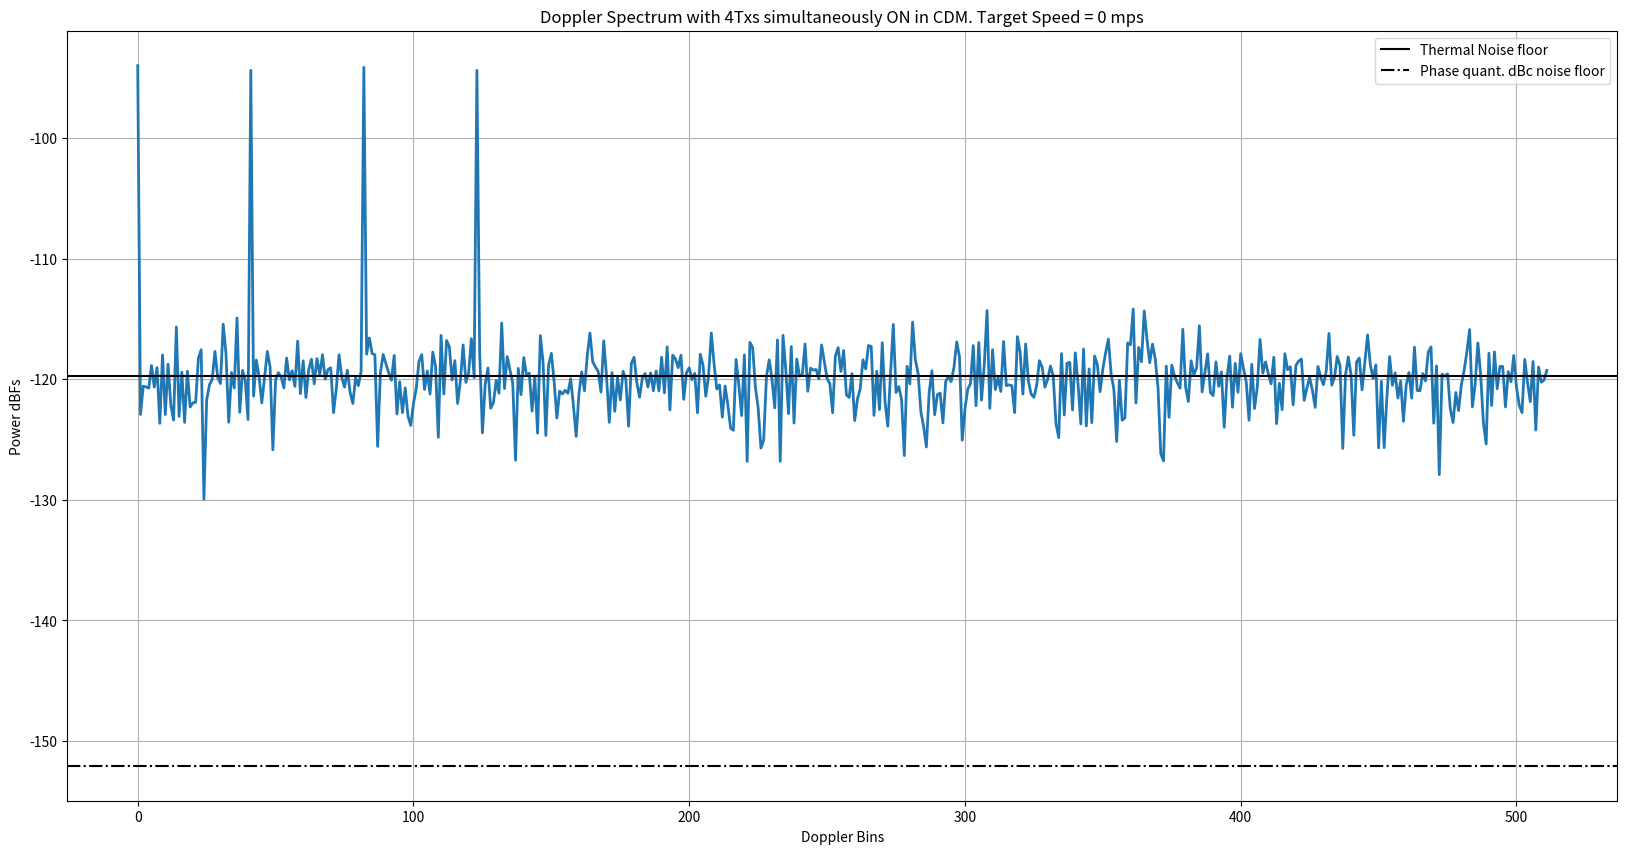

Here is the Python script that generated this plot:
# -*- coding: utf-8 -*-
"""
Created on Fri Dec  3 16:36:29 2021

[redacted]
"""

""" In this script, I have modeled how the phase shifter error(from the
ground truth)for each unique phase shifter manifests as periodic repetetions
when the phase is swept over several ramps. This periodic component for each
of the phase shifter manifests as spurs in the Doppler spectrum. These spurs get
aggravated when the phase delta(in degrees) programmed per ramp divides 360 degress
exactly. In such case, the same phase shifter code is applied periodically
at every 360/phase_delta ramp number. For example, if the phase delta per ramp
is chosen as 30 degrees, then 360/30 = 12 i.e. the starting ramp and the 12th ramp
will have the same phase shifter applied. Similarly, the 2nd ramp and the 13th ramp
have the same phase shifter applied and so on. Now since each phase shifter
has its own "signature"(error in terms of DNL wrt ground truth), there will be
a periodic pattern every 12th ramp. To break this periodicity, I have chosen
a phase step which doesn't divide 360 degrees. For example, if the phase step per ramp
is 29 degress instead of 30 degress, then at the 13th ramp, the phase is 29*13 = 377 = 17 degress.
But this is not equal to 0 degrees i.e the phase shifter for the 13th ramp
is not the same as the phase shifter for the 1st ramp. Similarly, the second ramp
has a phase of 29 degress while the 14th ramp has a phase of 29*14= 406 = 46 degress which
is not the same as 29 degress. Hence the phase shifter for the 14th ramp
is not the same as the phase shifter for the 2nd ramp. Hence just by making
the phase change per ramp not a divisor of 360 degress, we remove the periodicity.
We also observe that the noise floor increases by 3 dB for each Tx that is added
to the simultaneous transmission i.e., when we move from 3 Tx to 4 Tx, the noise floor raises by another 3 dB.
This is not very clear to me and I need to understand this better!!
"""

""" In this commit, I have also modeled the Txs/Rxs with simulataneous transmission from all Txs
each with its own phase code per ramp and have also been able to estimate MIMO coeficients.
I have assumed 4 Txs each separated by 2mm (lamda/2) and 8 Rxs each separated by 8mm (2lamda).
Also added Doppler to the object"""

""" The derivation for the DDMA scheme is available in the below location:
[redacted] """

""" The derivation for the Doppler phase modulation due to range movement is available at the below link:
[redacted]

[redacted]
"""

import numpy as np
import matplotlib.pyplot as plt



plt.close('all')


numTx_simult = 4
numRx = 4
numRamps = 512

numSamp = 2048 # Number of ADC time domain samples
numSampPostRfft = numSamp//2
numAngleFFT = 2048
mimoArraySpacing = 2e-3 # 2mm
lightSpeed = 3e8
numBitsPhaseShifter = 7
numPhaseCodes = 2**numBitsPhaseShifter
DNL = 360/(numPhaseCodes) # DNL in degrees


""" Chirp Parameters"""
numDoppFFT = 512#2048
chirpBW = 1e9 # Hz
centerFreq = 76.5e9 # GHz
interRampTime = 44e-6 # us
rampSamplingRate = 1/interRampTime
rangeRes = lightSpeed/(2*chirpBW)
maxRange = numSampPostRfft*rangeRes # m
lamda = lightSpeed/centerFreq
""" With 30 deg, we see periodicity since 30 divides 360 but with say 29 deg, it doesn't divide 360 and hence periodicity is significantly reduced"""
phaseStepPerTx_deg = 29#29.3


## RF parameters
thermalNoise = -174 # dBm/Hz
noiseFigure = 9 # dB
baseBandgain = 38 #dB
adcSamplingRate = 56.25e6 # 56.25 MHz
adcSamplingTime = 1/adcSamplingRate # s
chirpOnTime = numSamp*adcSamplingTime
chirpSlope = chirpBW/chirpOnTime
dBFs_to_dBm = 10
binSNR = 10#-3#20# # dB
totalNoisePower_dBm = thermalNoise + noiseFigure + baseBandgain + 10*np.log10(adcSamplingRate)
totalNoisePower_dBFs = totalNoisePower_dBm - 10
noiseFloor_perBin = totalNoisePower_dBFs - 10*np.log10(numSamp) # dBFs/bin
noisePower_perBin = 10**(noiseFloor_perBin/10)
totalNoisePower = noisePower_perBin*numSamp # sigmasquare totalNoisePower
sigma = np.sqrt(totalNoisePower)
signalPowerdBFs = noiseFloor_perBin + binSNR
signalPower = 10**(signalPowerdBFs/10)
signalAmplitude = np.sqrt(signalPower)
signalPhase = np.exp(1j*np.random.uniform(-np.pi, np.pi))
signalphasor = signalAmplitude*signalPhase

""" Derived Parameters """
chirpSamplingRate = 1/interRampTime
maxVelBaseband_mps = (chirpSamplingRate/2) * (lamda/2) # m/s
# print('Max base band velocity = {0:.2f} m/s'.format(maxVelBaseband_mps))
FsEquivalentVelocity = 2*maxVelBaseband_mps # Fs = 2*Fs/2
velocityRes = (chirpSamplingRate/numRamps) * (lamda/2)
# print('Velocity resolution = {0:.2f} m/s'.format(velocityRes))


""" Target definition"""
objectRange = np.random.uniform(10,maxRange-10) # 60.3 # m
objectVelocity_mps = 0
objectAzAngle_deg = np.random.uniform(-50,50)
objectAzAngle_rad = (objectAzAngle_deg/360) * (2*np.pi)


objectVelocity_baseBand_mps = np.mod(objectVelocity_mps, FsEquivalentVelocity) # modulo Fs [from 0 to Fs]
objectVelocityBin = objectVelocity_baseBand_mps/velocityRes
objectRangeBin = objectRange/rangeRes
rangeMoved = objectRange + objectVelocity_mps*interRampTime*np.arange(numRamps)
rangeBinsMoved = np.floor(rangeMoved/rangeRes).astype('int32')

phaseStepPerRamp_deg = np.array([ 0.      , 28.828125, 57.65625 , 86.484375])#np.arange(numTx_simult)*phaseStepPerTx_deg # Phase step per ramp per Tx
phaseStepPerRamp_rad = (phaseStepPerRamp_deg/360)*2*np.pi

phaseShifterCodes = DNL*np.arange(numPhaseCodes)
phaseShifterNoise = np.random.uniform(-DNL/2, DNL/2, numPhaseCodes)
phaseShifterCodes_withNoise = phaseShifterCodes + phaseShifterNoise

""" Ensure that the phase shifter LUT is without any bias and is from 0 to 360 degrees"""
phaseShifterCodes_withNoise = np.mod(phaseShifterCodes_withNoise,360)

""" NOT USING THE BELOW QUADRATIC PHASE in this DDMA MIMO scheme

A small quadratic term is added to the linear phase term to break the periodicity.
The strength of the quadratic term is controlled by the alpha parameter. If alpha is large,
the quadratic term dominates the linear term thus breaking the periodicity of the Phase shifter DNL but
at the cost of main lobe widening.
If alpha is very small, the contribution of the quadratic term diminishes and the periodicity of
the phase shifter DNL is back thus resulting in spurs/harmonics in the spectrum.
Thus the alpha should be moderate to break the periodicity with help
of the quadratic term at the same time not degrade the main lobe width.
I have observed that for phaseStepPerRamp_deg=30 deg, alpha = 1e-4 is best. We will use this
to scale the alpha for other step sizes"""

alpha = 0#1e-4
rampPhaseIdeal_deg = phaseStepPerRamp_deg[:,None]*(np.arange(numRamps)[None,:] + (alpha/2)*(np.arange(numRamps)[None,:])**2)
rampPhaseIdeal_degWrapped = np.mod(rampPhaseIdeal_deg, 360)
phaseCodesIndexToBeApplied = np.argmin(np.abs(rampPhaseIdeal_degWrapped[:,:,None] - phaseShifterCodes_withNoise[None,None,:]),axis=2)
phaseCodesToBeApplied = phaseShifterCodes_withNoise[phaseCodesIndexToBeApplied]
phaseCodesToBeApplied_rad = (phaseCodesToBeApplied/180) * np.pi

rangeTerm = signalphasor*np.exp(1j*((2*np.pi*objectRangeBin)/numSamp)*np.arange(numSamp))
dopplerTerm = np.exp(1j*((2*np.pi*objectVelocityBin)/numRamps)*np.arange(numRamps))
""" Range Bin migration term"""
rangeBinMigration = \
    np.exp(1j*2*np.pi*chirpSlope*(2*objectVelocity_mps/lightSpeed)*interRampTime*adcSamplingTime*np.arange(numRamps)[:,None]*np.arange(numSamp)[None,:])


rxSignal = np.exp(1j*2*np.pi*0.5*np.sin(objectAzAngle_rad)*np.arange(numRx))

signal_phaseCode = np.exp(1j*phaseCodesToBeApplied_rad)
phaseCodedTxSignal = dopplerTerm[None,:] * signal_phaseCode # [numTx, numRamps]
phaseCodedTxRxSignal = phaseCodedTxSignal[:,:,None]*rxSignal[None,None,:] #[numTx, numRamps, numTx, numRx]
phaseCodedTxRxSignal_withRangeTerm = rangeTerm[None,None,None,:] * phaseCodedTxRxSignal[:,:,:,None]
""" Including the range bin migration term as well"""
phaseCodedTxRxSignal_withRangeTerm = phaseCodedTxRxSignal_withRangeTerm * rangeBinMigration[None,:,None,:]
signal = np.sum(phaseCodedTxRxSignal_withRangeTerm, axis=(0)) # [numRamps,numRx, numSamp]
noise = (sigma/np.sqrt(2))*np.random.randn(numRamps*numRx*numSamp) + 1j*(sigma/np.sqrt(2))*np.random.randn(numRamps*numRx*numSamp)
noise = noise.reshape(numRamps, numRx, numSamp)
signal = signal + noise

signal_rangeWin = signal#*np.hanning(numSamp)[None,None,:]
signal_rfft = np.fft.fft(signal_rangeWin,axis=2)/numSamp
signal_rfft = signal_rfft[:,:,0:numSampPostRfft]
signal_rfft_powermean = np.mean(np.abs(signal_rfft)**2,axis=(0,1))


rangeBinsToSample = rangeBinsMoved
chirpSamp_givenRangeBin = signal_rfft[np.arange(numRamps),:,rangeBinsToSample]

""" Correcting for the Pi phase jump caused due to the Range bin Migration"""
binDelta = np.abs(rangeBinsToSample[1::] - rangeBinsToSample[0:-1])
tempVar = binDelta*np.pi
binMigrationPhaseCorrTerm = np.zeros((rangeBinsToSample.shape),dtype=np.float32)
binMigrationPhaseCorrTerm[1::] = tempVar
binMigrationPhasorCorrTerm = np.exp(-1j*np.cumsum(binMigrationPhaseCorrTerm))
chirpSamp_givenRangeBin = chirpSamp_givenRangeBin*binMigrationPhasorCorrTerm[:,None]

""" Correcting for the Doppler modulation caused due to the Range bin Migration"""
rbmModulationAnalogFreq = (chirpBW/lightSpeed)*objectVelocity_mps
rbmModulationDigitalFreq = (rbmModulationAnalogFreq/rampSamplingRate)*2*np.pi
rbmModulationCorrectionTerm = np.exp(-1j*rbmModulationDigitalFreq*np.arange(numRamps))
chirpSamp_givenRangeBin = chirpSamp_givenRangeBin*rbmModulationCorrectionTerm[:,None]


signalWindowed = chirpSamp_givenRangeBin#*np.hanning(numRamps)[:,None]
signalFFT = np.fft.fft(signalWindowed, axis=0, n = numDoppFFT)/numRamps
signalFFTShift = signalFFT #np.fft.fftshift(signalFFT, axes= (0,))
signalFFTShiftSpectrum = np.abs(signalFFTShift)**2
signalMagSpectrum = 10*np.log10(np.abs(signalFFTShiftSpectrum))

objectVelocityBinNewScale = (objectVelocityBin/numRamps)*numDoppFFT
binOffset_Txphase = (phaseStepPerRamp_rad/(2*np.pi))*numDoppFFT
dopplerBinsToSample = np.round(objectVelocityBinNewScale + binOffset_Txphase).astype('int32')
dopplerBinsToSample = np.mod(dopplerBinsToSample, numDoppFFT)

DNL_rad = (DNL/180) * np.pi
dBcnoiseFloorSetByDNL = 10*np.log10((DNL_rad)**2/12) - 10*np.log10(numRamps) + 10*np.log10(numTx_simult) # DNL Noise floor raises as 10log10(numSimulTx)

powerMeanSpectrum_arossRxs = np.mean(signalFFTShiftSpectrum,axis=1) # Take mean spectrum across Rxs
noiseFloorEstFromSignal = 10*np.log10(np.mean(powerMeanSpectrum_arossRxs[200:450]))#10*np.log10(np.percentile(powerMeanSpectrum_arossRxs,70))
signalPowerDoppSpectrum = 10*np.log10(np.amax(powerMeanSpectrum_arossRxs))
snrDoppSpectrum = signalPowerDoppSpectrum - noiseFloorEstFromSignal
noiseFloorSetByDNL = signalPowerDoppSpectrum + dBcnoiseFloorSetByDNL
thermalNoiseFloorPostDFFT = noiseFloor_perBin - 10*np.log10(numRamps)

print('\nSNR post Doppler FFT: {} dB'.format(np.round(snrDoppSpectrum)))
print('Noise Floor Estimated from Doppler domain: {} dB'.format(np.round(noiseFloorEstFromSignal)))
print('Noise Floor set by DNL: {} dBc'.format(np.round(dBcnoiseFloorSetByDNL)))



# plt.figure(1, figsize=(20,10),dpi=200)
# plt.title('Range spectrum')
# plt.plot(10*np.log10(signal_rfft_powermean) + dBFs_to_dBm)
# plt.xlabel('Range Bins')
# plt.ylabel('Power dBm')
# plt.grid(True)


plt.figure(2, figsize=(20,10), dpi=200)
plt.title('Doppler Spectrum with ' + str(numTx_simult) + 'Txs simultaneously ON in CDM. ' + 'Target Speed = ' + str(round(objectVelocity_mps)) + ' mps')
plt.plot(10*np.log10(powerMeanSpectrum_arossRxs), lw=2)
plt.axhline(thermalNoiseFloorPostDFFT, color = 'k', linestyle = 'solid',label = 'Thermal Noise floor')
plt.axhline(noiseFloorSetByDNL, color = 'k', linestyle = '-.',label='Phase quant. dBc noise floor')
plt.legend()
plt.xlabel('Doppler Bins')
plt.ylabel('Power dBFs')
plt.grid(True)



